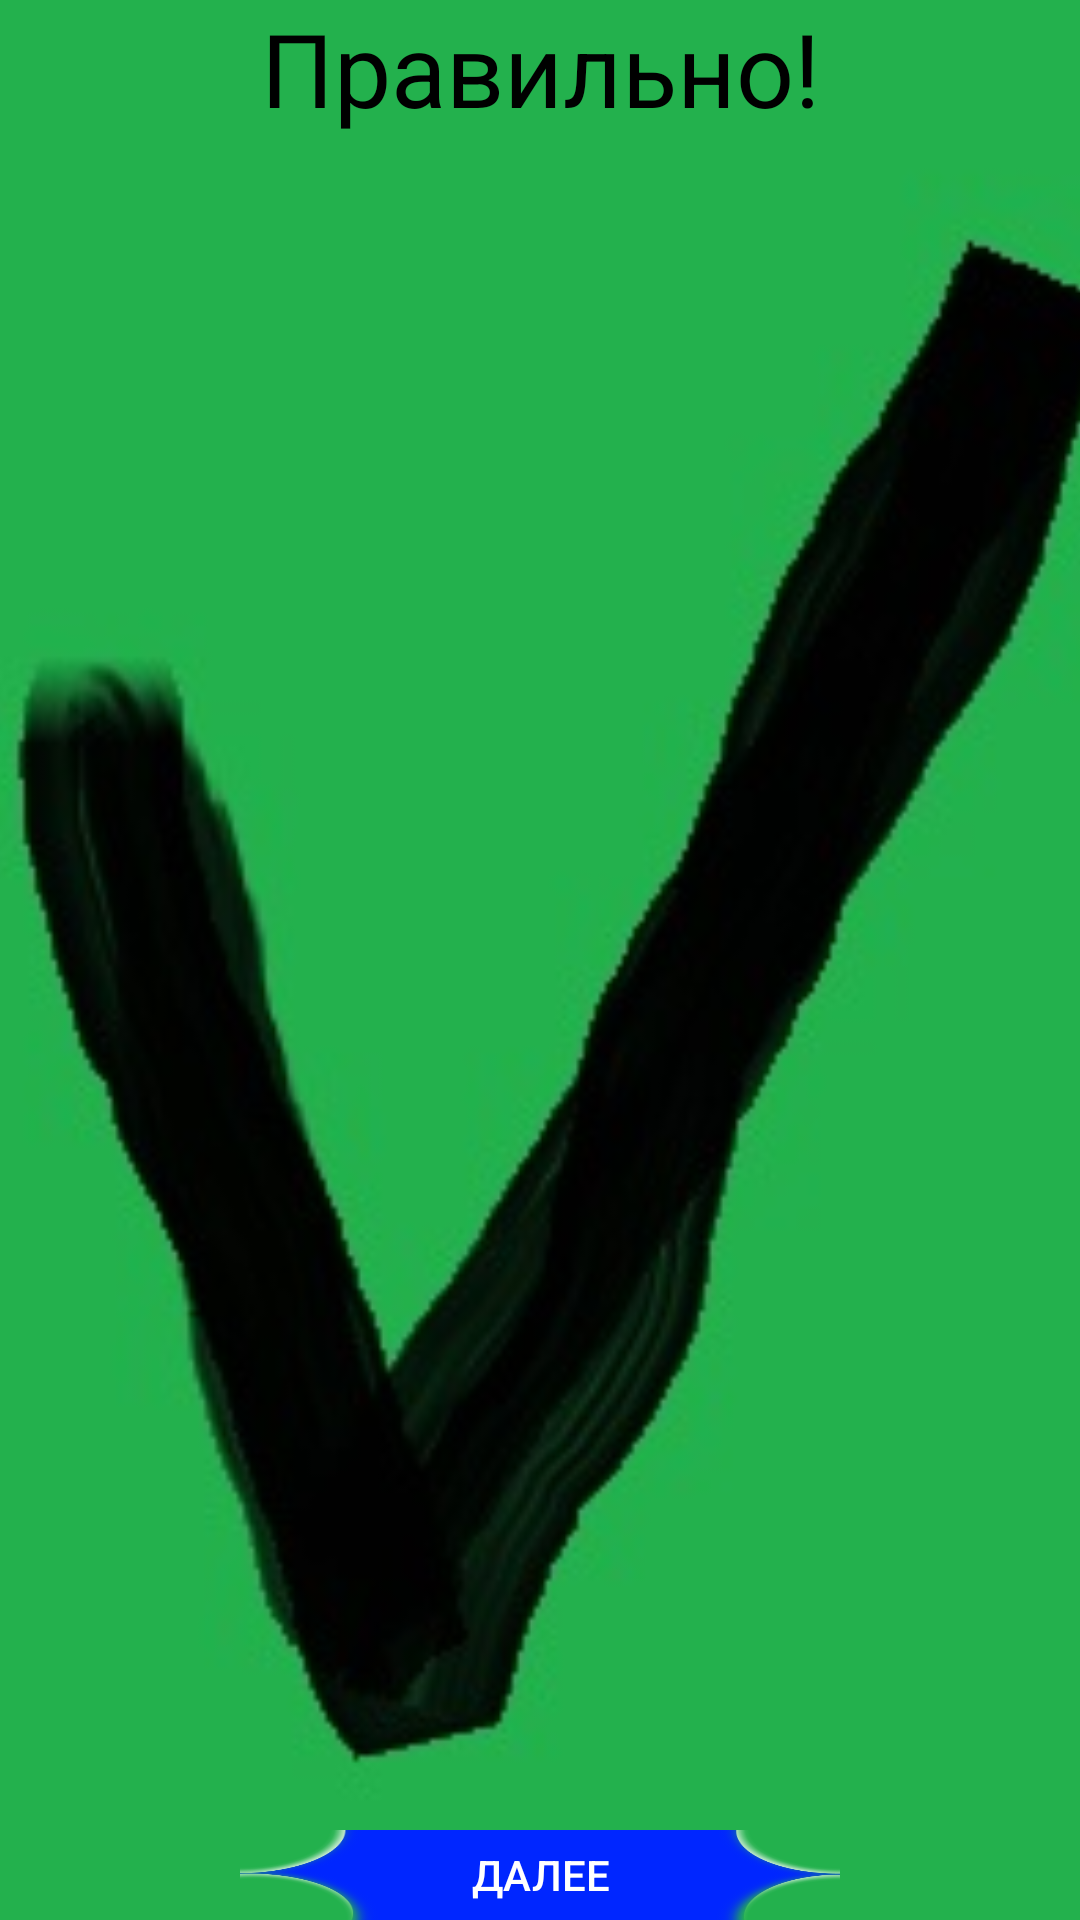

The Android layout XML behind this screen, and the referenced resources:
<!-- AndroidManifest.xml: application theme Theme.AppCompat.NoActionBar -->
<!-- res/layout/dialog_true.xml -->
<?xml version="1.0" encoding="utf-8"?>
<androidx.constraintlayout.widget.ConstraintLayout xmlns:android="http://schemas.android.com/apk/res/android"
    xmlns:app="http://schemas.android.com/apk/res-auto"
    xmlns:tools="http://schemas.android.com/tools"
    android:layout_width="match_parent"
    android:layout_height="match_parent"
    tools:context=".DialogTrue">

    <ImageView
        android:id="@+id/imageView2"
        android:layout_width="match_parent"
        android:layout_height="match_parent"
        android:scaleType="centerCrop"
        app:srcCompat="@drawable/trueimg" />

    <TextView
        android:id="@+id/textView4"
        android:layout_width="match_parent"
        android:layout_height="wrap_content"
        android:gravity="center"
        android:text="@string/trueimg"
        android:textColor="#000000"
        android:textSize="34sp"
        app:layout_constraintTop_toTopOf="parent" />

    <Button
        android:id="@+id/buttonfalse"
        android:layout_width="200dp"
        android:layout_height="30dp"
        android:background="@drawable/style_button"
        android:text="@string/next"
        app:layout_constraintBottom_toBottomOf="parent"
        app:layout_constraintEnd_toEndOf="parent"
        app:layout_constraintStart_toStartOf="parent" />
</androidx.constraintlayout.widget.ConstraintLayout>
<!-- resources referenced by this layout -->
<resources>
  <!-- drawable style_button (drawable) -->
  <?xml version="1.0" encoding="utf-8"?>
  <selector xmlns:android="http://schemas.android.com/apk/res/android">
      <item
          android:state_pressed="false"
          android:drawable="@drawable/button" />
      <item android:state_pressed="true">
          <shape>
              <corners android:radius="100dp"/>
              <solid android:color="@color/yellow50"/>
          </shape>
      </item>
  </selector>
  <!-- drawable trueimg: jpg bitmap (drawable, 10896 bytes) -->
  <string name="next">Далее</string>
  <string name="trueimg">Правильно!</string>
  <!-- drawable button: png bitmap (drawable, 21759 bytes) -->
  <color name="yellow50">#50FFFF00</color>
</resources>
